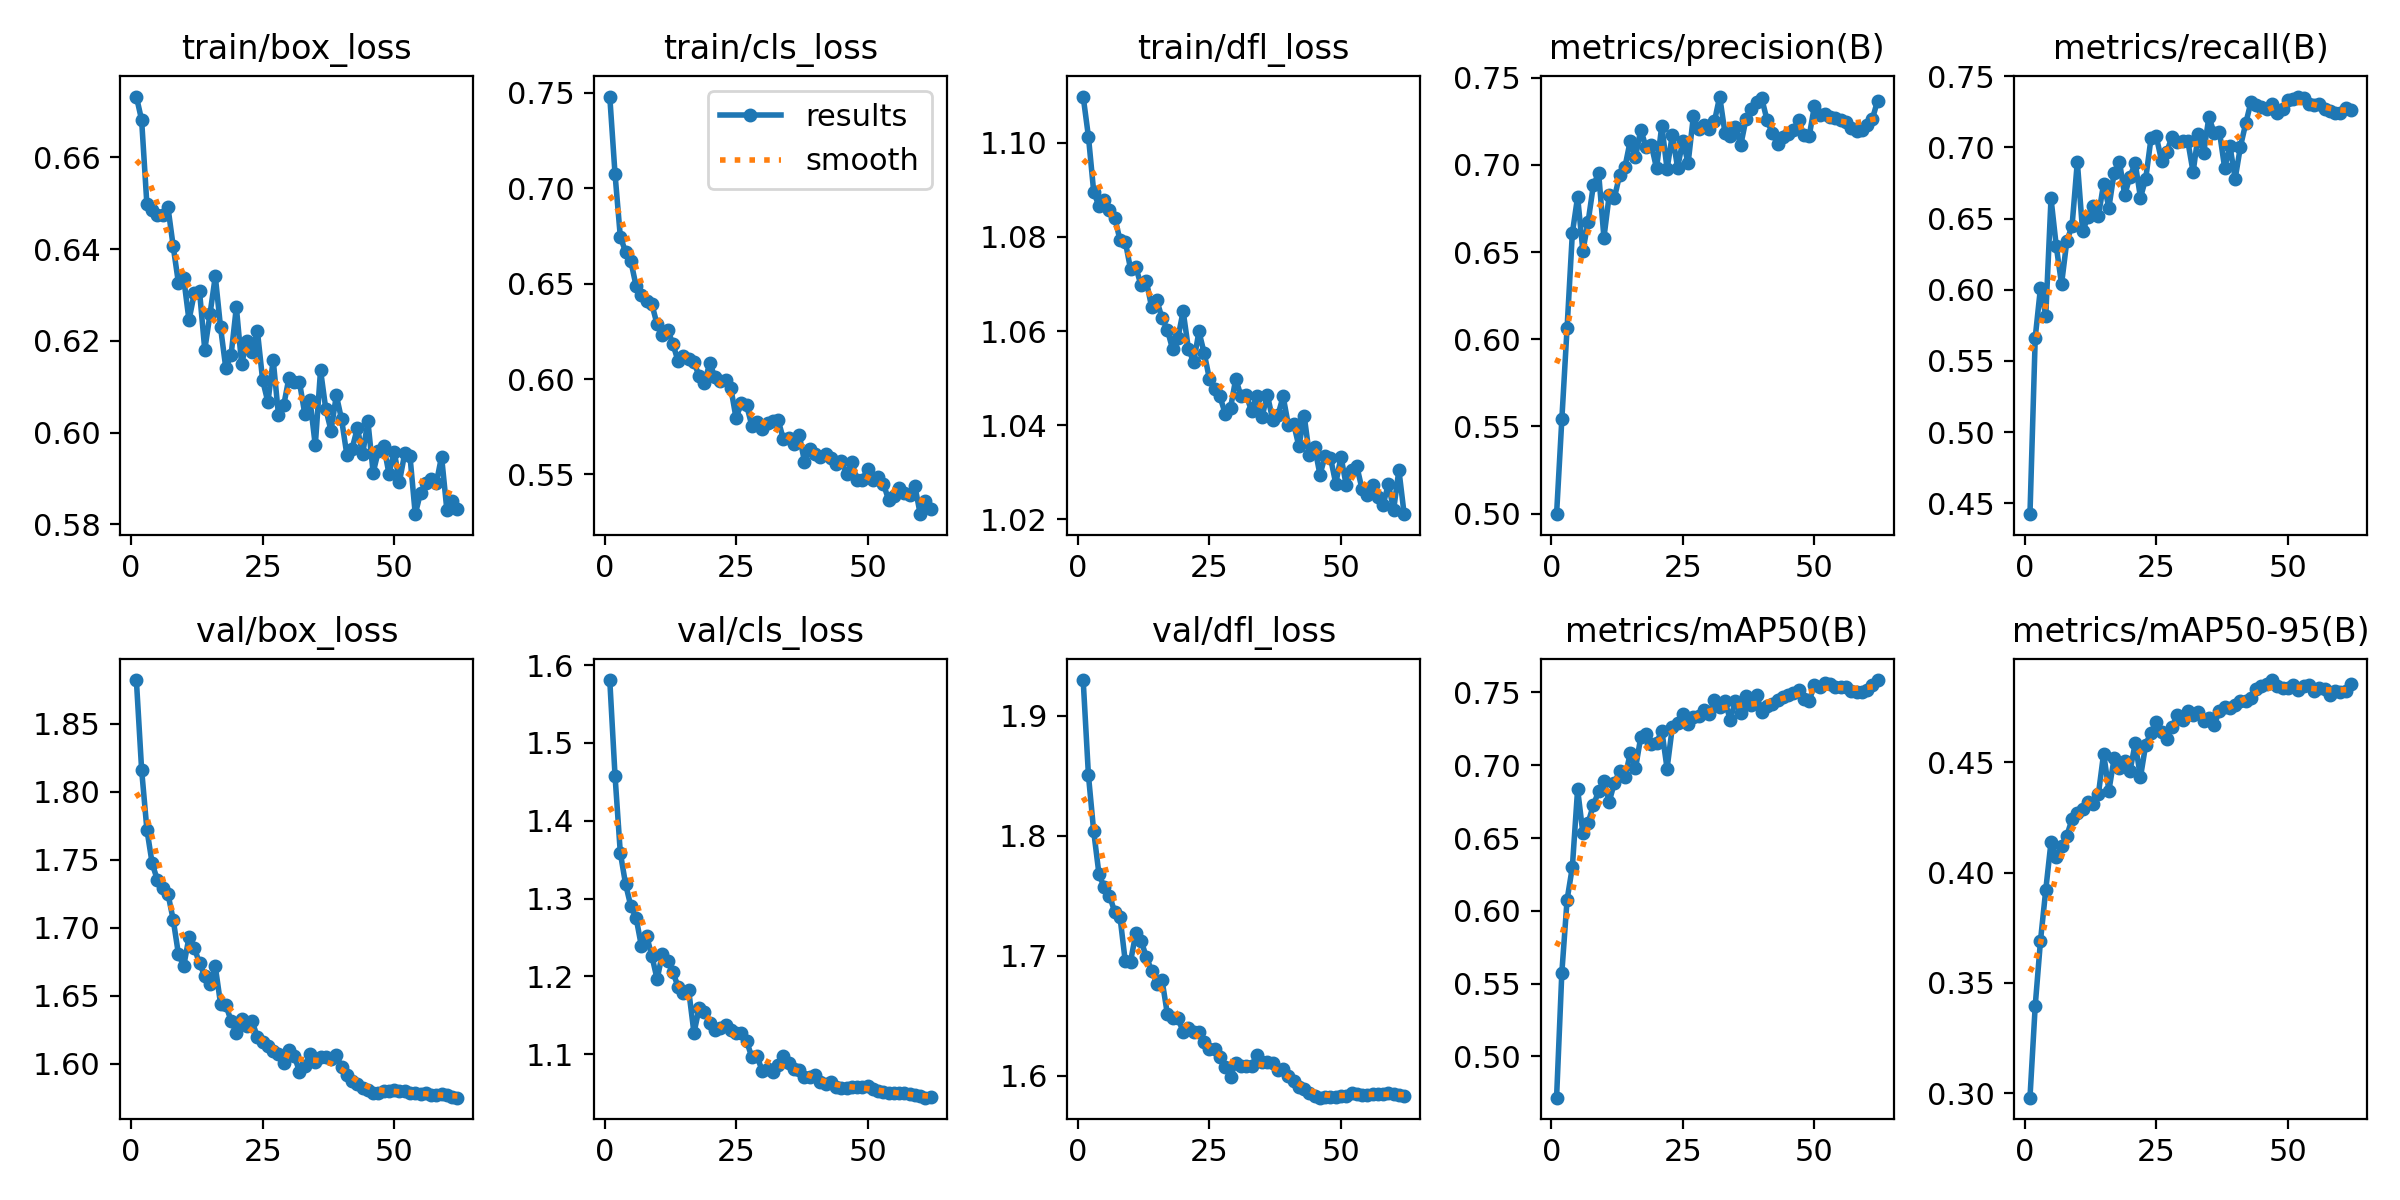

The table this chart was drawn from, first rows:
epoch, train/box_loss, train/cls_loss, train/dfl_loss, metrics/precision(B), metrics/recall(B), metrics/mAP50(B), metrics/mAP50-95(B), val/box_loss, val/cls_loss, val/dfl_loss, lr/pg0, lr/pg1, lr/pg2
1, 0.6733, 0.7481, 1.11, 0.4997, 0.4423, 0.4717, 0.298, 1.882, 1.581, 1.93, 0.06673, 3.3306e-05, 3.3306e-05
2, 0.6682, 0.7075, 1.101, 0.554, 0.5664, 0.5575, 0.3397, 1.816, 1.458, 1.851, 0.03343, 6.6632e-05, 6.6632e-05
3, 0.6497, 0.6747, 1.09, 0.6067, 0.6015, 0.6077, 0.3691, 1.772, 1.359, 1.804, 0.0001275, 9.9929e-05, 9.9929e-05
4, 0.6486, 0.6667, 1.087, 0.6609, 0.5816, 0.63, 0.3921, 1.747, 1.319, 1.768, 9.9902e-05, 9.9902e-05, 9.9902e-05
5, 0.6475, 0.6619, 1.088, 0.6817, 0.6641, 0.6836, 0.4138, 1.735, 1.29, 1.757, 9.9902e-05, 9.9902e-05, 9.9902e-05
6, 0.6473, 0.6488, 1.086, 0.6506, 0.6306, 0.6534, 0.4068, 1.729, 1.276, 1.75, 9.9826e-05, 9.9826e-05, 9.9826e-05
7, 0.6492, 0.6441, 1.084, 0.6674, 0.6039, 0.6605, 0.4119, 1.725, 1.239, 1.737, 9.9729e-05, 9.9729e-05, 9.9729e-05
8, 0.6406, 0.641, 1.079, 0.6885, 0.6341, 0.6728, 0.4167, 1.706, 1.252, 1.732, 9.961e-05, 9.961e-05, 9.961e-05
9, 0.6326, 0.6392, 1.079, 0.6952, 0.6449, 0.682, 0.4242, 1.68, 1.226, 1.695, 9.9469e-05, 9.9469e-05, 9.9469e-05
10, 0.6336, 0.6286, 1.073, 0.6583, 0.6899, 0.6892, 0.4268, 1.672, 1.196, 1.695, 9.9307e-05, 9.9307e-05, 9.9307e-05
11, 0.6245, 0.6233, 1.074, 0.6825, 0.641, 0.6749, 0.4286, 1.693, 1.229, 1.719, 9.9123e-05, 9.9123e-05, 9.9123e-05
12, 0.6303, 0.6259, 1.07, 0.6813, 0.6509, 0.6882, 0.432, 1.685, 1.219, 1.713, 9.8918e-05, 9.8918e-05, 9.8918e-05
13, 0.6308, 0.6184, 1.071, 0.6944, 0.6589, 0.6959, 0.4309, 1.674, 1.205, 1.699, 9.8692e-05, 9.8692e-05, 9.8692e-05
14, 0.618, 0.6092, 1.065, 0.6988, 0.6516, 0.6917, 0.4354, 1.665, 1.186, 1.688, 9.8445e-05, 9.8445e-05, 9.8445e-05
15, 0.6259, 0.6122, 1.067, 0.7138, 0.6745, 0.7083, 0.4539, 1.659, 1.178, 1.677, 9.8177e-05, 9.8177e-05, 9.8177e-05
16, 0.6341, 0.6104, 1.063, 0.7045, 0.6578, 0.698, 0.4371, 1.671, 1.182, 1.679, 9.7887e-05, 9.7887e-05, 9.7887e-05
17, 0.6229, 0.6087, 1.06, 0.7202, 0.6824, 0.7193, 0.4517, 1.644, 1.127, 1.651, 9.7577e-05, 9.7577e-05, 9.7577e-05
18, 0.614, 0.6016, 1.056, 0.7101, 0.69, 0.7214, 0.4472, 1.643, 1.159, 1.648, 9.7247e-05, 9.7247e-05, 9.7247e-05
19, 0.6169, 0.5981, 1.058, 0.7115, 0.6666, 0.7147, 0.4506, 1.631, 1.155, 1.648, 9.6895e-05, 9.6895e-05, 9.6895e-05
20, 0.6273, 0.6084, 1.064, 0.698, 0.6794, 0.7154, 0.4459, 1.623, 1.14, 1.637, 9.6524e-05, 9.6524e-05, 9.6524e-05
21, 0.6149, 0.6008, 1.056, 0.7225, 0.6889, 0.7239, 0.4585, 1.633, 1.131, 1.64, 9.6132e-05, 9.6132e-05, 9.6132e-05
22, 0.62, 0.5989, 1.053, 0.6975, 0.6647, 0.6978, 0.4432, 1.628, 1.133, 1.636, 9.5721e-05, 9.5721e-05, 9.5721e-05
23, 0.6175, 0.5994, 1.06, 0.7173, 0.6781, 0.7263, 0.4579, 1.631, 1.138, 1.636, 9.5289e-05, 9.5289e-05, 9.5289e-05
24, 0.6222, 0.5954, 1.055, 0.6983, 0.7063, 0.7294, 0.4634, 1.619, 1.132, 1.628, 9.4838e-05, 9.4838e-05, 9.4838e-05
25, 0.6114, 0.5795, 1.05, 0.7139, 0.7077, 0.7355, 0.4682, 1.616, 1.127, 1.622, 9.4367e-05, 9.4367e-05, 9.4367e-05
26, 0.6066, 0.5874, 1.048, 0.7009, 0.6908, 0.7283, 0.4636, 1.613, 1.127, 1.622, 9.3877e-05, 9.3877e-05, 9.3877e-05
27, 0.6158, 0.5864, 1.046, 0.7279, 0.6968, 0.7331, 0.4606, 1.609, 1.117, 1.616, 9.3368e-05, 9.3368e-05, 9.3368e-05
28, 0.6039, 0.5755, 1.042, 0.7205, 0.7076, 0.7339, 0.4659, 1.607, 1.096, 1.607, 9.2841e-05, 9.2841e-05, 9.2841e-05
29, 0.6059, 0.5776, 1.044, 0.7231, 0.7036, 0.7381, 0.4711, 1.601, 1.097, 1.599, 9.2294e-05, 9.2294e-05, 9.2294e-05
30, 0.612, 0.5736, 1.05, 0.7207, 0.7048, 0.7353, 0.4688, 1.61, 1.078, 1.611, 9.173e-05, 9.173e-05, 9.173e-05
31, 0.6111, 0.5769, 1.046, 0.7249, 0.7043, 0.7447, 0.4733, 1.606, 1.081, 1.608, 9.1147e-05, 9.1147e-05, 9.1147e-05
32, 0.6109, 0.5778, 1.046, 0.7392, 0.6827, 0.74, 0.4711, 1.594, 1.078, 1.608, 9.0546e-05, 9.0546e-05, 9.0546e-05
33, 0.6041, 0.5785, 1.043, 0.7184, 0.7096, 0.744, 0.4725, 1.598, 1.086, 1.608, 8.9928e-05, 8.9928e-05, 8.9928e-05
34, 0.607, 0.5684, 1.046, 0.7163, 0.6958, 0.7313, 0.4684, 1.607, 1.098, 1.617, 8.9293e-05, 8.9293e-05, 8.9293e-05
35, 0.5972, 0.5689, 1.042, 0.7218, 0.7213, 0.7444, 0.47, 1.601, 1.089, 1.611, 8.864e-05, 8.864e-05, 8.864e-05
36, 0.6136, 0.5659, 1.046, 0.7113, 0.7102, 0.7361, 0.4667, 1.605, 1.081, 1.612, 8.7971e-05, 8.7971e-05, 8.7971e-05
37, 0.6051, 0.5708, 1.041, 0.7263, 0.7112, 0.7478, 0.4733, 1.605, 1.08, 1.61, 8.7286e-05, 8.7286e-05, 8.7286e-05
38, 0.6004, 0.5567, 1.042, 0.7321, 0.6856, 0.7413, 0.4749, 1.603, 1.071, 1.605, 8.6584e-05, 8.6584e-05, 8.6584e-05
39, 0.6081, 0.5631, 1.046, 0.7359, 0.701, 0.7485, 0.4744, 1.606, 1.071, 1.605, 8.5866e-05, 8.5866e-05, 8.5866e-05
40, 0.6028, 0.5609, 1.04, 0.738, 0.6781, 0.7368, 0.4761, 1.597, 1.073, 1.6, 8.5133e-05, 8.5133e-05, 8.5133e-05
41, 0.5952, 0.5592, 1.04, 0.7256, 0.7006, 0.7404, 0.4776, 1.592, 1.064, 1.595, 8.4385e-05, 8.4385e-05, 8.4385e-05
42, 0.5965, 0.5609, 1.036, 0.7181, 0.7168, 0.7424, 0.4777, 1.587, 1.061, 1.591, 8.3622e-05, 8.3622e-05, 8.3622e-05
43, 0.601, 0.5585, 1.042, 0.712, 0.7319, 0.7446, 0.4791, 1.585, 1.065, 1.589, 8.2844e-05, 8.2844e-05, 8.2844e-05
44, 0.5953, 0.5557, 1.034, 0.716, 0.73, 0.7468, 0.483, 1.582, 1.058, 1.585, 8.2052e-05, 8.2052e-05, 8.2052e-05
45, 0.6025, 0.5571, 1.035, 0.7178, 0.7281, 0.7486, 0.4843, 1.58, 1.057, 1.583, 8.1247e-05, 8.1247e-05, 8.1247e-05
46, 0.5912, 0.55, 1.03, 0.72, 0.727, 0.7498, 0.4852, 1.579, 1.057, 1.582, 8.0428e-05, 8.0428e-05, 8.0428e-05
47, 0.596, 0.5564, 1.034, 0.7257, 0.7304, 0.7515, 0.4872, 1.579, 1.058, 1.582, 7.9595e-05, 7.9595e-05, 7.9595e-05
48, 0.5971, 0.547, 1.033, 0.7171, 0.724, 0.7454, 0.4847, 1.58, 1.057, 1.582, 7.875e-05, 7.875e-05, 7.875e-05
49, 0.591, 0.5472, 1.028, 0.7163, 0.7269, 0.7443, 0.4836, 1.58, 1.058, 1.582, 7.7893e-05, 7.7893e-05, 7.7893e-05
50, 0.5958, 0.5529, 1.033, 0.7336, 0.7335, 0.7551, 0.4834, 1.581, 1.059, 1.583, 7.7023e-05, 7.7023e-05, 7.7023e-05
51, 0.5893, 0.5472, 1.027, 0.7284, 0.7343, 0.7534, 0.4849, 1.58, 1.056, 1.583, 7.6142e-05, 7.6142e-05, 7.6142e-05
52, 0.5954, 0.5486, 1.03, 0.7294, 0.7357, 0.7562, 0.4828, 1.58, 1.053, 1.585, 7.525e-05, 7.525e-05, 7.525e-05
53, 0.5948, 0.5452, 1.031, 0.7273, 0.735, 0.7561, 0.4843, 1.578, 1.051, 1.584, 7.4347e-05, 7.4347e-05, 7.4347e-05
54, 0.5822, 0.5365, 1.026, 0.7267, 0.7306, 0.7535, 0.4849, 1.578, 1.051, 1.584, 7.3433e-05, 7.3433e-05, 7.3433e-05
55, 0.5868, 0.5385, 1.025, 0.7258, 0.7298, 0.7535, 0.4823, 1.578, 1.05, 1.584, 7.2509e-05, 7.2509e-05, 7.2509e-05
56, 0.5889, 0.543, 1.027, 0.7248, 0.7303, 0.754, 0.4838, 1.578, 1.05, 1.584, 7.1576e-05, 7.1576e-05, 7.1576e-05
57, 0.5899, 0.5404, 1.025, 0.721, 0.7269, 0.751, 0.4832, 1.577, 1.05, 1.585, 7.0633e-05, 7.0633e-05, 7.0633e-05
58, 0.589, 0.539, 1.023, 0.7191, 0.7256, 0.7504, 0.4806, 1.577, 1.048, 1.585, 6.9682e-05, 6.9682e-05, 6.9682e-05
59, 0.5948, 0.5437, 1.028, 0.7198, 0.7241, 0.7504, 0.4821, 1.578, 1.048, 1.585, 6.8722e-05, 6.8722e-05, 6.8722e-05
60, 0.5832, 0.5292, 1.022, 0.7227, 0.7242, 0.7515, 0.4817, 1.577, 1.047, 1.585, 6.7754e-05, 6.7754e-05, 6.7754e-05
... 2 more rows
